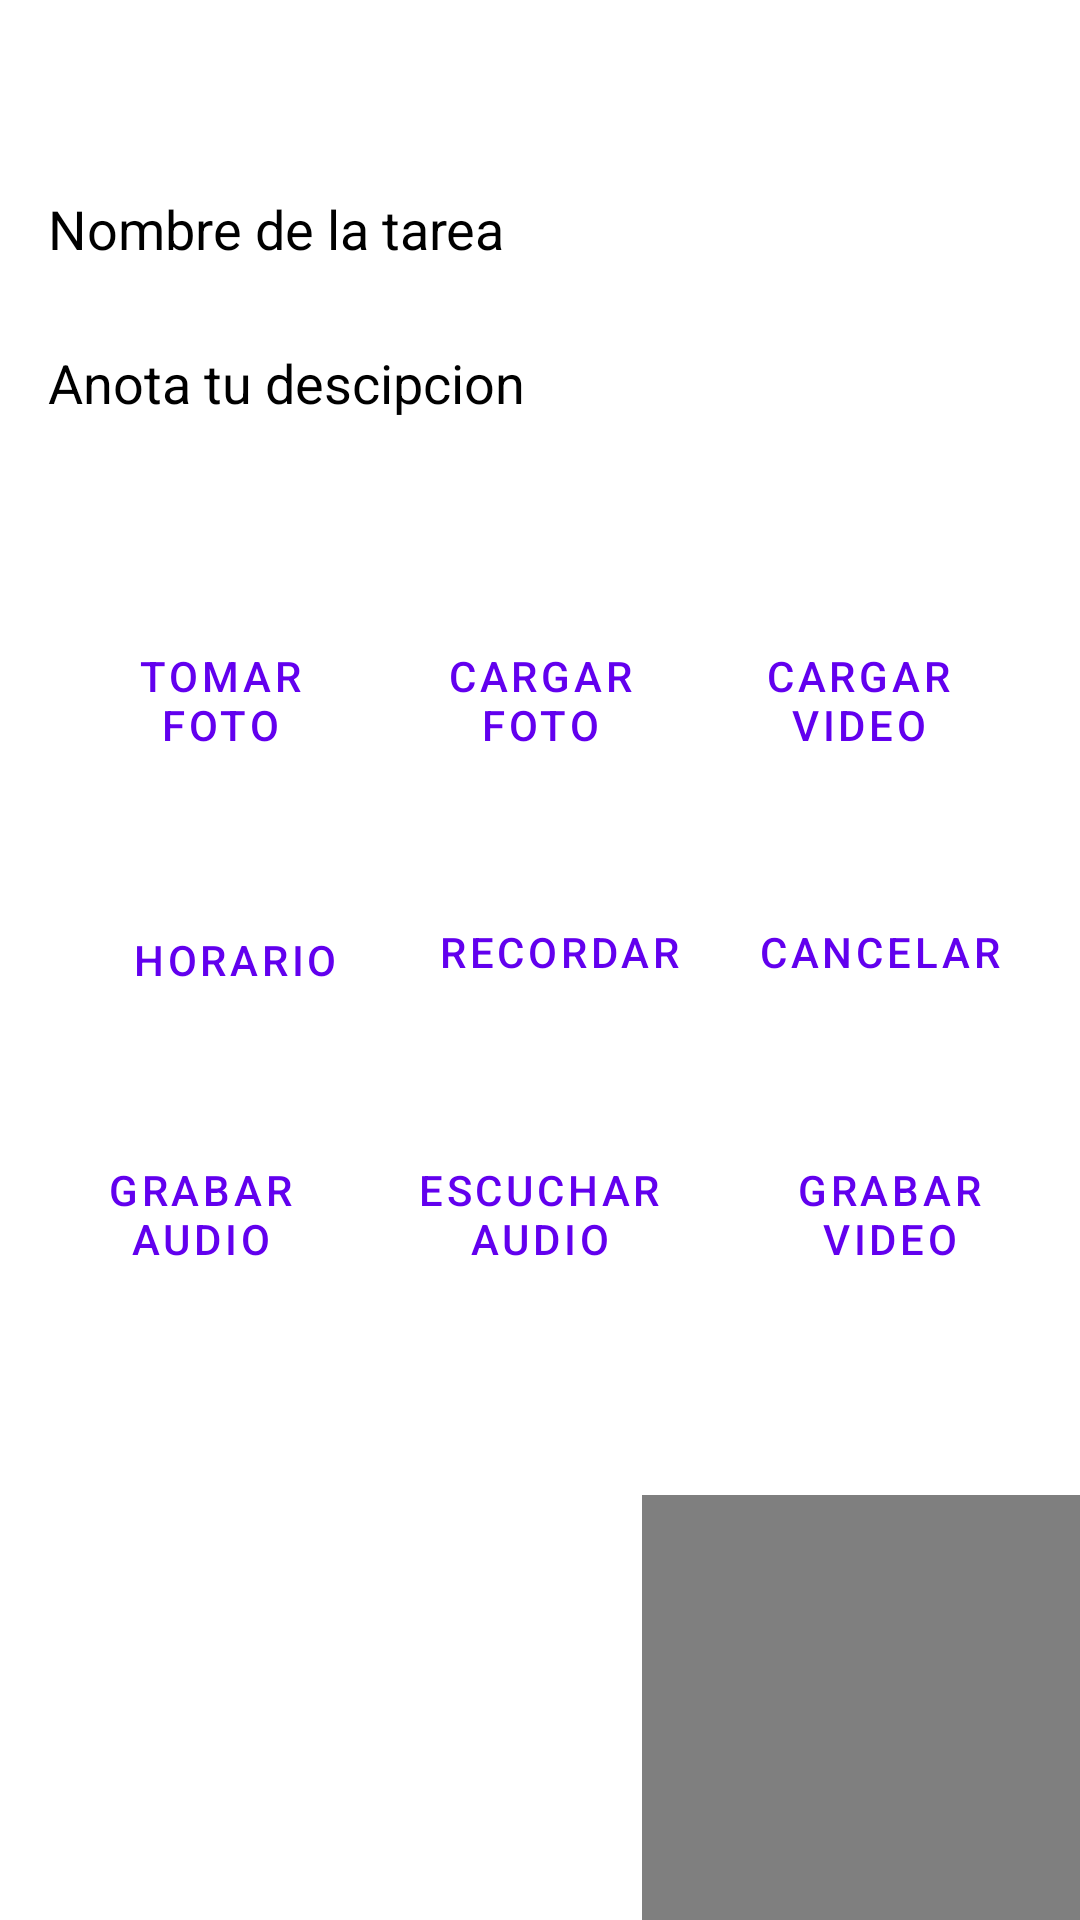

Layout XML and referenced resources for this Android screen:
<!-- AndroidManifest.xml: application theme Theme.NotaAplicacion -->
<!-- res/layout/activity_agregar_nota.xml -->
<?xml version="1.0" encoding="utf-8"?>
<androidx.constraintlayout.widget.ConstraintLayout xmlns:android="http://schemas.android.com/apk/res/android"
    xmlns:app="http://schemas.android.com/apk/res-auto"
    xmlns:tools="http://schemas.android.com/tools"
    android:layout_width="match_parent"
    android:layout_height="match_parent"
    tools:context=".agregarNota"
    android:background="@color/white">

    <androidx.appcompat.widget.Toolbar
        android:id="@+id/toolbar"
        android:layout_width="0dp"
        android:layout_height="wrap_content"
        android:background="@color/white"
        android:minHeight="?attr/actionBarSize"
        android:theme="?attr/actionBarTheme"
        app:layout_constraintEnd_toEndOf="parent"
        app:layout_constraintStart_toStartOf="parent"
        app:layout_constraintTop_toTopOf="parent">

        <RelativeLayout
            android:layout_width="wrap_content"
            android:layout_height="wrap_content">

            <ImageView
                android:id="@+id/imgatras"
                android:layout_width="wrap_content"
                android:layout_height="wrap_content"
                android:padding="8dp"
                app:srcCompat="@drawable/ic_baseline_arrow_back_24" />

            <ImageView
                android:id="@+id/imghecho"
                android:layout_width="wrap_content"
                android:layout_height="wrap_content"
                android:layout_alignParentEnd="true"
                android:layout_marginEnd="14dp"
                android:padding="8dp"
                app:srcCompat="@drawable/ic_baseline_done_24" />
        </RelativeLayout>

    </androidx.appcompat.widget.Toolbar>

    <EditText
        android:id="@+id/Nombre"
        android:layout_width="0dp"
        android:layout_height="wrap_content"
        android:layout_marginStart="16dp"
        android:layout_marginTop="8dp"
        android:layout_marginEnd="16dp"
        android:background="@color/white"
        android:ems="10"
        android:textColorHint="@color/black"
        android:textColor="@color/black"
        android:inputType="textPersonName"
        android:hint="@string/nombreN"
        app:layout_constraintEnd_toEndOf="parent"
        app:layout_constraintStart_toStartOf="parent"
        app:layout_constraintTop_toBottomOf="@+id/toolbar"/>

    <EditText
        android:id="@+id/descripcionota"
        android:layout_width="373dp"
        android:layout_height="79dp"
        android:layout_marginTop="26dp"
        android:background="@color/white"
        android:ems="10"
        android:gravity="top"
        android:hint="@string/descripN"
        android:inputType="textPersonName"
        android:lineSpacingMultiplier="1.8"
        android:textColor="@color/black"
        android:textColorHint="@color/black"
        app:layout_constraintBottom_toBottomOf="parent"
        app:layout_constraintEnd_toEndOf="@+id/Nombre"
        app:layout_constraintHorizontal_bias="0.0"
        app:layout_constraintStart_toStartOf="@+id/Nombre"
        app:layout_constraintTop_toBottomOf="@+id/Nombre"
        app:layout_constraintVertical_bias="0.002" />


    <VideoView
        android:id="@+id/videoView"
        android:layout_width="174dp"
        android:layout_height="169dp"
        android:layout_marginStart="24dp"
        android:layout_marginTop="68dp"
        app:layout_constraintStart_toEndOf="@+id/imageView"
        app:layout_constraintTop_toBottomOf="@+id/btnAudioescuchar"
        tools:srcCompat="@tools:sample/avatars" />

    <ImageView
        android:id="@+id/imageView"
        android:layout_width="168dp"
        android:layout_height="171dp"
        android:layout_marginTop="68dp"
        app:layout_constraintEnd_toEndOf="parent"
        app:layout_constraintHorizontal_bias="0.115"
        app:layout_constraintStart_toStartOf="parent"
        app:layout_constraintTop_toBottomOf="@+id/btnAudioescuchar"
        tools:srcCompat="@tools:sample/avatars" />

    <Button
        android:id="@+id/btnCargar"
        style="?attr/materialButtonOutlinedStyle"
        android:layout_width="121dp"
        android:layout_height="54dp"
        android:layout_marginTop="12dp"
        android:text="Cargar foto"
        app:cornerRadius="20dp"
        app:layout_constraintEnd_toEndOf="parent"
        app:layout_constraintStart_toStartOf="parent"
        app:layout_constraintTop_toBottomOf="@+id/descripcionota"
        app:strokeColor="@color/purple_500" />

    <Button
        android:id="@+id/btnCargar2"
        style="?attr/materialButtonOutlinedStyle"
        android:layout_width="121dp"
        android:layout_height="54dp"
        android:layout_marginTop="12dp"
        android:text="Cargar video"
        app:cornerRadius="20dp"
        app:layout_constraintEnd_toEndOf="parent"
        app:layout_constraintHorizontal_bias="0.944"
        app:layout_constraintStart_toStartOf="parent"
        app:layout_constraintTop_toBottomOf="@+id/descripcionota"
        app:strokeColor="@color/purple_500" />

    <Button
        android:id="@+id/btnAgregar"
        style="?attr/materialButtonOutlinedStyle"
        android:layout_width="121dp"
        android:layout_height="54dp"
        android:layout_marginTop="12dp"
        android:text="@string/foto"
        app:cornerRadius="20dp"
        app:layout_constraintEnd_toEndOf="parent"
        app:layout_constraintHorizontal_bias="0.055"
        app:layout_constraintStart_toStartOf="parent"
        app:layout_constraintTop_toBottomOf="@+id/descripcionota"
        app:strokeColor="@color/purple_500" />

    <Button
        android:id="@+id/btnVideos"
        style="?attr/materialButtonOutlinedStyle"
        android:layout_width="127dp"
        android:layout_height="51dp"
        android:layout_marginTop="32dp"
        android:text="@string/video"
        app:cornerRadius="20dp"
        app:layout_constraintEnd_toEndOf="parent"
        app:layout_constraintHorizontal_bias="1.0"
        app:layout_constraintStart_toStartOf="parent"
        app:layout_constraintTop_toBottomOf="@+id/btnCalendario"
        app:strokeColor="@color/purple_500" />

    <Button
        android:id="@+id/btnAudioescuchar"
        style="?attr/materialButtonOutlinedStyle"
        android:layout_width="122dp"
        android:layout_height="51dp"
        android:layout_marginTop="32dp"
        android:text="@string/audioEs"
        app:cornerRadius="20dp"
        app:layout_constraintEnd_toEndOf="parent"
        app:layout_constraintHorizontal_bias="0.498"
        app:layout_constraintStart_toStartOf="parent"
        app:layout_constraintTop_toBottomOf="@+id/btnCalendario"
        app:strokeColor="@color/purple_500" />

    <Button
        android:id="@+id/btnAudios"
        style="?attr/materialButtonOutlinedStyle"
        android:layout_width="109dp"
        android:layout_height="51dp"
        android:layout_marginTop="32dp"
        android:text="@string/audio"
        app:cornerRadius="20dp"
        app:layout_constraintEnd_toEndOf="parent"
        app:layout_constraintHorizontal_bias="0.049"
        app:layout_constraintStart_toStartOf="parent"
        app:layout_constraintTop_toBottomOf="@+id/btnCalendario"
        app:strokeColor="@color/purple_500" />

    <Button
        android:id="@+id/btnCalendario"
        style="?attr/materialButtonOutlinedStyle"
        android:layout_width="131dp"
        android:layout_height="55dp"
        android:layout_marginTop="32dp"
        android:text="@string/calendario"
        app:cornerRadius="20dp"
        app:layout_constraintEnd_toEndOf="parent"
        app:layout_constraintHorizontal_bias="0.057"
        app:layout_constraintStart_toStartOf="parent"
        app:layout_constraintTop_toBottomOf="@+id/btnCargar"
        app:strokeColor="@color/purple_500" />

    <Button
        android:id="@+id/btnCancelar"
        style="?attr/materialButtonOutlinedStyle"
        android:layout_width="115dp"
        android:layout_height="50dp"
        android:layout_marginTop="32dp"
        android:text="@string/cancelar"
        app:cornerRadius="20dp"
        app:layout_constraintEnd_toEndOf="parent"
        app:layout_constraintHorizontal_bias="0.962"
        app:layout_constraintStart_toStartOf="parent"
        app:layout_constraintTop_toBottomOf="@+id/btnCargar"
        app:strokeColor="@color/purple_500" />

    <Button
        android:id="@+id/btnAlarma"
        style="?attr/materialButtonOutlinedStyle"
        android:layout_width="115dp"
        android:layout_height="50dp"
        android:layout_marginTop="32dp"
        android:text="@string/recordar"
        app:cornerRadius="20dp"
        app:layout_constraintEnd_toEndOf="parent"
        app:layout_constraintHorizontal_bias="0.527"
        app:layout_constraintStart_toStartOf="parent"
        app:layout_constraintTop_toBottomOf="@+id/btnCargar"
        app:strokeColor="@color/purple_500" />

    <EditText
        android:id="@+id/tiponota"
        android:layout_width="45dp"
        android:layout_height="15dp"
        android:layout_marginBottom="4dp"
        app:layout_constraintBottom_toBottomOf="parent"
        app:layout_constraintEnd_toEndOf="@+id/descripcionota"
        app:layout_constraintHorizontal_bias="0.0"
        app:layout_constraintStart_toStartOf="@+id/btnAudios" />

</androidx.constraintlayout.widget.ConstraintLayout>
<!-- resources referenced by this layout -->
<resources>
  <color name="black">#FF000000</color>
  <color name="purple_500">#FF6200EE</color>
  <color name="white">#FFFFFFFF</color>
  <string name="audio">Grabar Audio</string>
  <string name="audioEs">Escuchar Audio</string>
  <string name="calendario">Horario</string>
  <string name="cancelar">Cancelar</string>
  <string name="descripN">Anota tu descipcion</string>
  <string name="foto">Tomar foto</string>
  <string name="nombreN">Nombre de la tarea</string>
  <string name="recordar">Recordar</string>
  <string name="video">Grabar Video</string>
  <style name="Theme.NotaAplicacion" parent="Theme.MaterialComponents.DayNight.NoActionBar">
          
          <item name="colorPrimary">@color/purple_500</item>
          <item name="colorPrimaryVariant">@color/purple_700</item>
          <item name="colorOnPrimary">@color/white</item>
          
          <item name="colorSecondary">@color/teal_200</item>
          <item name="colorSecondaryVariant">@color/teal_700</item>
          <item name="colorOnSecondary">@color/black</item>
          
          <item name="android:statusBarColor" tools:targetApi="l">?attr/colorPrimaryVariant</item>
          
      </style>
  <color name="purple_700">#FF3700B3</color>
  <color name="teal_200">#FF03DAC5</color>
  <color name="teal_700">#FF018786</color>
</resources>
